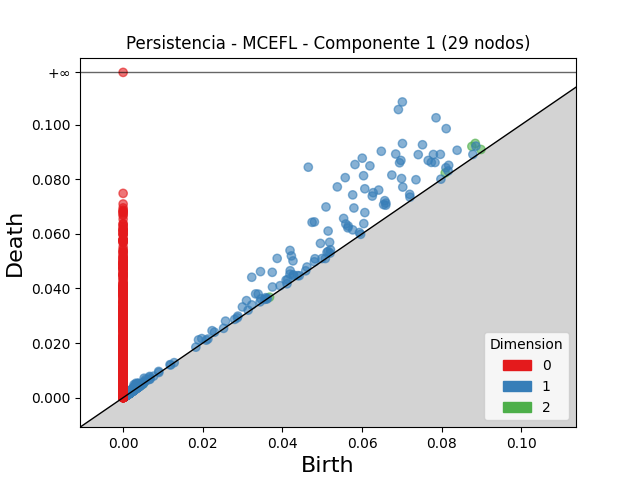

The table this chart was drawn from, first rows:
dimension, birth, death
2, 0.08845, 0.09315
2, 0.08759, 0.09205
2, 0.0809, 0.08233
2, 0.08988, 0.09092
2, 0.003489, 0.003727
2, 0.003382, 0.003592
2, 0.004263, 0.004369
2, 0.00388, 0.003973
2, 0.00202, 0.002107
2, 0.001511, 0.001574
2, 0.001731, 0.001774
2, 0.001603, 0.001644
2, 0.03677, 0.03681
2, 0.002176, 0.002205
2, 0.005037, 0.005054
2, 0.001325, 0.001336
2, 0.002177, 0.002186
2, 0.001781, 0.00179
2, 0.001276, 0.001283
2, 0.002092, 0.002096
2, 0.001775, 0.001778
2, 0.002579, 0.00258
2, 0.001801, 0.001801
2, 0.001712, 0.001712
1, 0.07013, 0.1083
1, 0.04651, 0.08443
1, 0.06914, 0.1055
1, 0.06006, 0.08773
1, 0.05824, 0.0854
1, 0.06485, 0.09026
1, 0.05579, 0.0806
1, 0.07859, 0.1025
1, 0.0538, 0.07721
1, 0.07016, 0.0931
1, 0.06198, 0.08491
1, 0.06039, 0.08131
1, 0.06847, 0.08925
1, 0.05095, 0.06986
1, 0.07519, 0.09265
1, 0.08114, 0.09856
1, 0.06977, 0.08691
1, 0.04746, 0.06423
1, 0.05766, 0.07428
1, 0.06943, 0.08604
1, 0.04804, 0.06438
1, 0.06071, 0.07652
1, 0.07412, 0.08903
1, 0.06749, 0.08154
1, 0.03869, 0.05101
1, 0.0628, 0.07509
1, 0.04192, 0.05393
1, 0.06419, 0.07605
1, 0.03231, 0.04411
1, 0.0345, 0.04618
1, 0.05797, 0.06948
1, 0.06258, 0.07384
1, 0.07793, 0.08908
1, 0.06993, 0.08028
1, 0.07662, 0.0869
1, 0.05539, 0.06565
... 4,464 more rows
